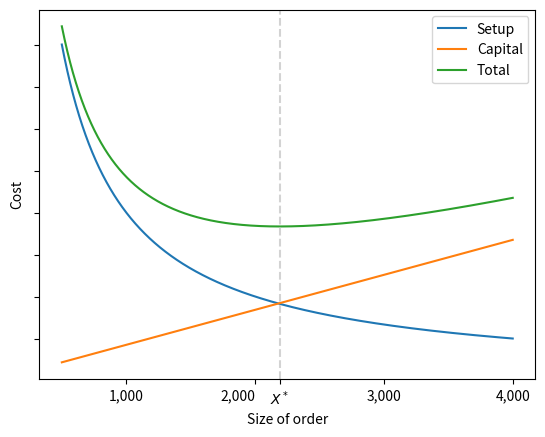

This chart was generated by the following Python code:
"""Plot trade-off in Harris EOQ model.

We create replicate the figure 1 in [H1990]_ that shows the trade-off in Harris EOQ model,
where an increase in the size of order results in a decrease in set-up costs, but an increase in
interest & depreciation cost.

.. [H1990] Harris, F. W. (1990). How Many Parts to Make at Once. Operations Research, 38(6),
947–950.
"""

import matplotlib.pyplot as plt

# import matplotlib as mpl
import numpy as np


def eoq_harris_total_cost(x, y, r=10):
    r"""Economic order quantity model.

    This function computes the total costs of economic order quantity model, based on the model
    presented in [H1990]_

    For plotting convenience, the total cost here excludes the last :math:`c`, since it is
    assumed to be constant, as in Harris (1990).

    Parameters
    ----------
    x : array_like
        Core parameters of the model
    y : integer
        Order size
    r : float, optional
        Annual interest rate

    Returns
    -------
    t_setup : float
              Set-up cost
    t_interest : float
                 Interest and depreciation cost
    t : float
        Sum of `t_setup` and `t_interest`

    References
    ----------
    .. [H1990] Harris, F. W. (1990). How Many Parts to Make at Once. Operations Research, 38(6),
    947–950.
    """

    m, s, c = x

    y_np = np.array(y)

    t_setup = (1 / y_np) * s

    t_interest = 1 / (24 * r * m) * (y_np * c + s)

    t = t_setup + t_interest

    return t_setup, t_interest, t


m, c, s = 1000, 0.1, 2

y = np.arange(500, 4000, 1)
x = [m, s, c]

t_setup, t_interest, t = eoq_harris_total_cost(x, y)


# Start plotting
fig, ax = plt.subplots()

ax.plot(y, t_setup, label="Setup")
ax.plot(y, t_interest, label="Capital")
ax.plot(y, t, label="Total")
ax.axvline(2190, linestyle="--", color="lightgrey")

# Ignore y-axis tick labels
ax.axes.get_yaxis().set_ticklabels([])

# Set x-axis ticks position
pos = [1000, 2000, 2190, 3000, 4000]
lab = ["1,000", "2,000", r"$X^*$", "3,000", "4,000"]
ax.set_xticks(pos)
ax.set_xticklabels(lab)

# +
# Note: this does not work because we want to label X*,
# but any manual change to the labels will be overwritten by the formatter
# ax.xaxis.set_major_formatter(mpl.ticker.StrMethodFormatter("{x:,.0f}"))
# -

# No collide between labels
ax.xaxis.get_majorticklabels()[1].set_horizontalalignment("right")

ax.legend()

ax.set_xlabel("Size of order")
ax.set_ylabel("Cost")

fig.savefig("fig-harris-tradeoff")
